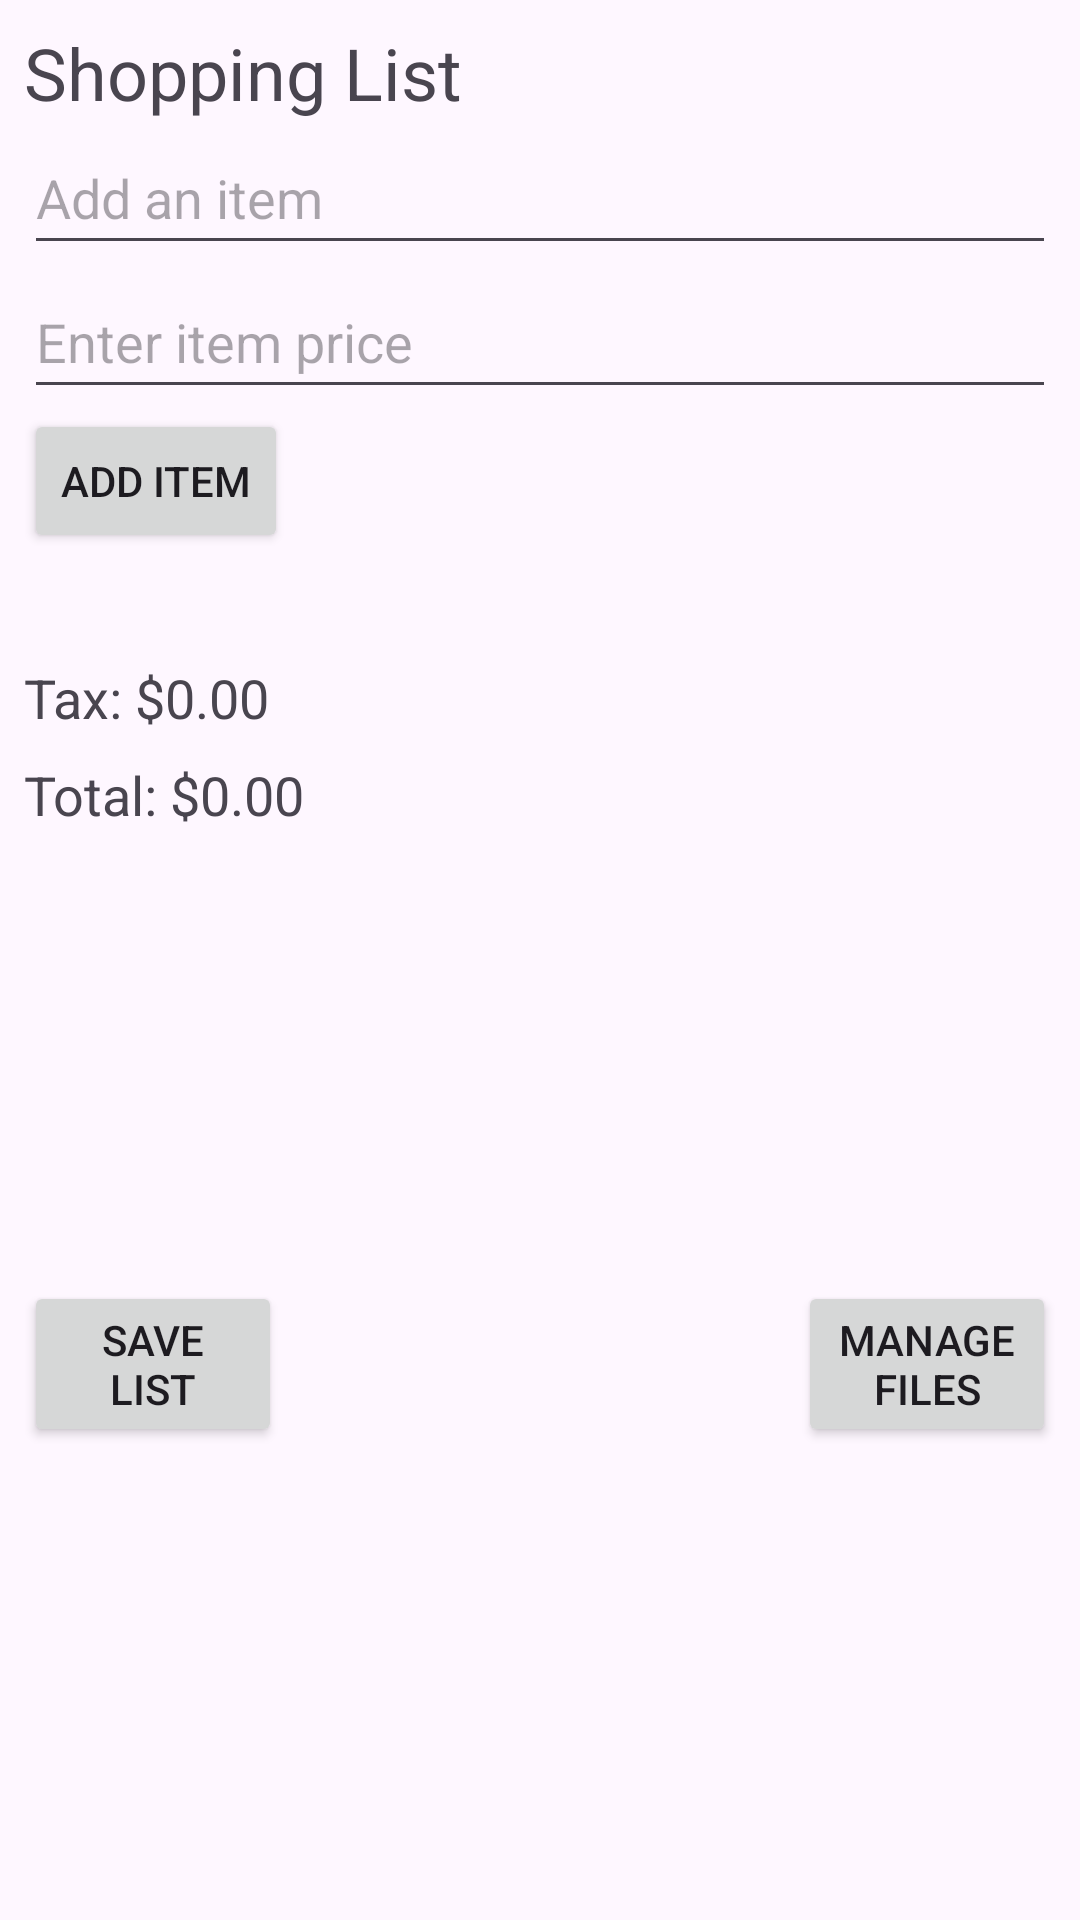

Here is an Android app screen rendered from its layout file. Give the layout XML and the strings, colors and styles it references.
<!-- AndroidManifest.xml: application theme Theme.GroceryCalculator -->
<!-- res/layout/activity_main.xml -->
<?xml version="1.0" encoding="utf-8"?>
<LinearLayout xmlns:android="http://schemas.android.com/apk/res/android"
    xmlns:app="http://schemas.android.com/apk/res-auto"
    xmlns:tools="http://schemas.android.com/tools"
    android:layout_width="match_parent"
    android:layout_height="match_parent"
    android:padding="8dp"
    android:orientation="vertical">

    <TextView
        android:id="@+id/textView"
        android:layout_width="match_parent"
        android:layout_height="wrap_content"
        android:text="Shopping List"
        android:textSize="24sp" />

    <EditText
        android:id="@+id/editText"
        android:layout_width="match_parent"
        android:layout_height="48dp"
        android:hint="Add an item"
        android:visibility="visible" />

    <EditText
        android:id="@+id/priceEditText"
        android:layout_width="match_parent"
        android:layout_height="48dp"
        android:hint="Enter item price"
        android:inputType="numberDecimal" />

    <Button
        android:id="@+id/addButton"
        android:layout_width="wrap_content"
        android:layout_height="wrap_content"
        android:text="Add item"
        android:visibility="visible" />

    <androidx.recyclerview.widget.RecyclerView
        android:id="@+id/recyclerView"
        android:layout_width="match_parent"
        android:layout_height="wrap_content"
        android:padding="16dp"
        android:scrollbars="vertical" />

    
    <TextView
        android:id="@+id/taxTextView"
        android:layout_width="match_parent"
        android:layout_height="wrap_content"
        android:text="Tax: $0.00"
        android:textSize="18sp"
        android:paddingTop="4dp" />

    <TextView
        android:id="@+id/totalTextView"
        android:layout_width="match_parent"
        android:layout_height="wrap_content"
        android:text="Total: $0.00"
        android:textSize="18sp"
        android:paddingTop="8dp" />

    <View
        android:layout_width="match_parent"
        android:layout_height="150dp"/>


<LinearLayout
    android:layout_width="match_parent"
    android:layout_height="wrap_content"
    android:orientation="horizontal">

    <Button
        android:id="@+id/saveButton"
        android:layout_width="0dp"
        android:layout_height="wrap_content"
        android:layout_weight="1"
        android:text="Save List" />
    
    <View
        android:layout_width="0dp"
        android:layout_height="wrap_content"
        android:layout_weight="2" />
    <Button
        android:id="@+id/manageFilesButton"
        android:layout_width="0dp"
        android:layout_height="wrap_content"
        android:layout_weight="1"
        android:text="Manage Files" />
</LinearLayout>

</LinearLayout>
<!-- resources referenced by this layout -->
<resources>
  <style name="Theme.GroceryCalculator" parent="Base.Theme.GroceryCalculator" />
  <style name="Base.Theme.GroceryCalculator" parent="Theme.Material3.DayNight.NoActionBar">
          
          
      </style>
</resources>
